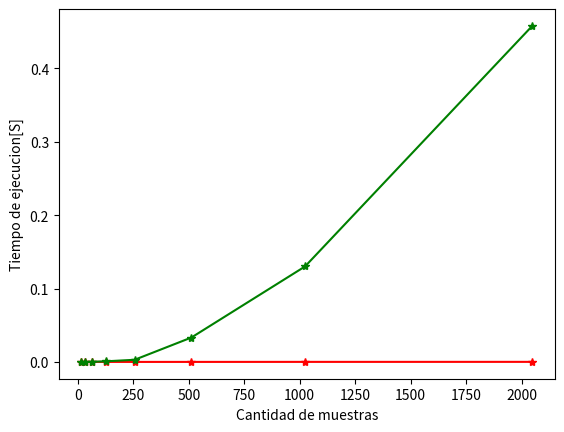

Generate this figure with matplotlib:
import numpy as np
from scipy import signal as sgn
import matplotlib as mpl
import matplotlib.pyplot as plt
import scipy.fftpack as sc 
import time

#from pandas import DataFrame
#from IPython.display import HTML

def generador_senoidal (fs, f0, N, a0=1, p0=0):
    """ 
    
    brief:  Generador de señales senoidal, con argumentos
    
    fs:     frecuencia de muestreo de la señal [Hz]
    N:      cantidad de muestras de la señal a generar
    f0:     frecuencia de la senoidal [Hz]
    a0:     amplitud pico de la señal [V]
    p0:     fase de la señal sinusoidal [rad]
    
    como resultado la señal devuelve:
    
    signal: senoidal evaluada en cada instante 
    tt:     base de tiempo de la señal
    """    

    # comienzo de la función

    ts = 1/fs # tiempo de muestreo
    
    # grilla de sampleo temporal
    tt = np.linspace(0, (N-1)*ts, N).flatten()

    # prestar atención que las tuplas dentro de los diccionarios también pueden direccionarse mediante "ii"
    signal = a0 * np.sin( 2*np.pi*f0*tt + p0 )          
    
    # fin de la función
    
    return tt, signal

def generador_ruido (fs, N, media, varianza):

    ts = 1/fs # tiempo de muestreo
    
    # grilla de sampleo temporal
    tt = np.linspace(0, (N-1)*ts, N).flatten()

    signal = np.sqrt(varianza) * np.random.randn(N,1) + media

    # fin de la función
    
    return tt, signal

def generador_cuadrada (A, d, N, fs):

    ts = 1/fs # tiempo de muestreo
    
    # grilla de sampleo temporal
    tt = np.linspace(0, (N-1)*ts, N).flatten()
    
    #t = np.arange(0, N-1, ts)
    signal = A * sgn.square(2 * np.pi *tt, d)

    # fin de la función
    
    return tt, signal


def dft(signal):

    N = len(signal)
    
    n = np.arange(N)
    k = n.reshape([N, 1])
    exp = np.exp(-((2j * np.pi * n * k) / N))
    spectrum = np.dot(signal, exp)

    return spectrum


def estimar_fundamental(spectrum, fs, N):
     
    f = 0 

    n = []

    L =  len(spectrum)
    
    m = max(spectrum)
    
    for i in range(L):
        if(spectrum[i] == m):
            n.append(i)

    for i in range(len(n)):
        f += n[i]

    f = (f / len(n)) * fs/N

    return f


N  = [16, 32, 64, 128, 256, 512, 1024, 2048] # muestras
fs = [16, 32, 64, 128, 256, 512, 1024, 2048] # Hz

a0 = 1     # Volts
p0 = 0     # radianes
f0 = 5     # Hz

L = len(N)

#Vectores de tiempo de cada dft
fftTime = [0] * L

dftTime = [0] * L

#Por cada prueba
for i in range(L):
    #Obtenemos la señal
    tt, signal = generador_senoidal(fs[i], f0, N[i], a0, p0)

    #FFT
    timeStart = time.perf_counter()

    spectrumFFT = (2/N[i])*np.abs(sc.fft(signal))

    halfFFT = spectrumFFT[:N[i]//2] 

    fftTime[i] = time.perf_counter() - timeStart
    
    #DFT
    timeStart = time.perf_counter()

    spectrumDFT = (2/N[i])*np.abs(dft(signal))

    halfDFT = spectrumDFT[:N[i]//2]

    dftTime[i] = time.perf_counter() - timeStart

#Grafico
plt.plot(N, fftTime, '-*r', label='FFT')
plt.plot(N, dftTime, '-*g', label='DFT')

plt.title('' )
plt.xlabel('Cantidad de muestras')
plt.ylabel('Tiempo de ejecucion[S]')

plt.show()

#a = np.array([1]) #Filtro FIR
#b = (1/average)*(np.ones(average))
#y = signal.lfilter(b, a , xn)

#t-filter -> pagina para generar filtros